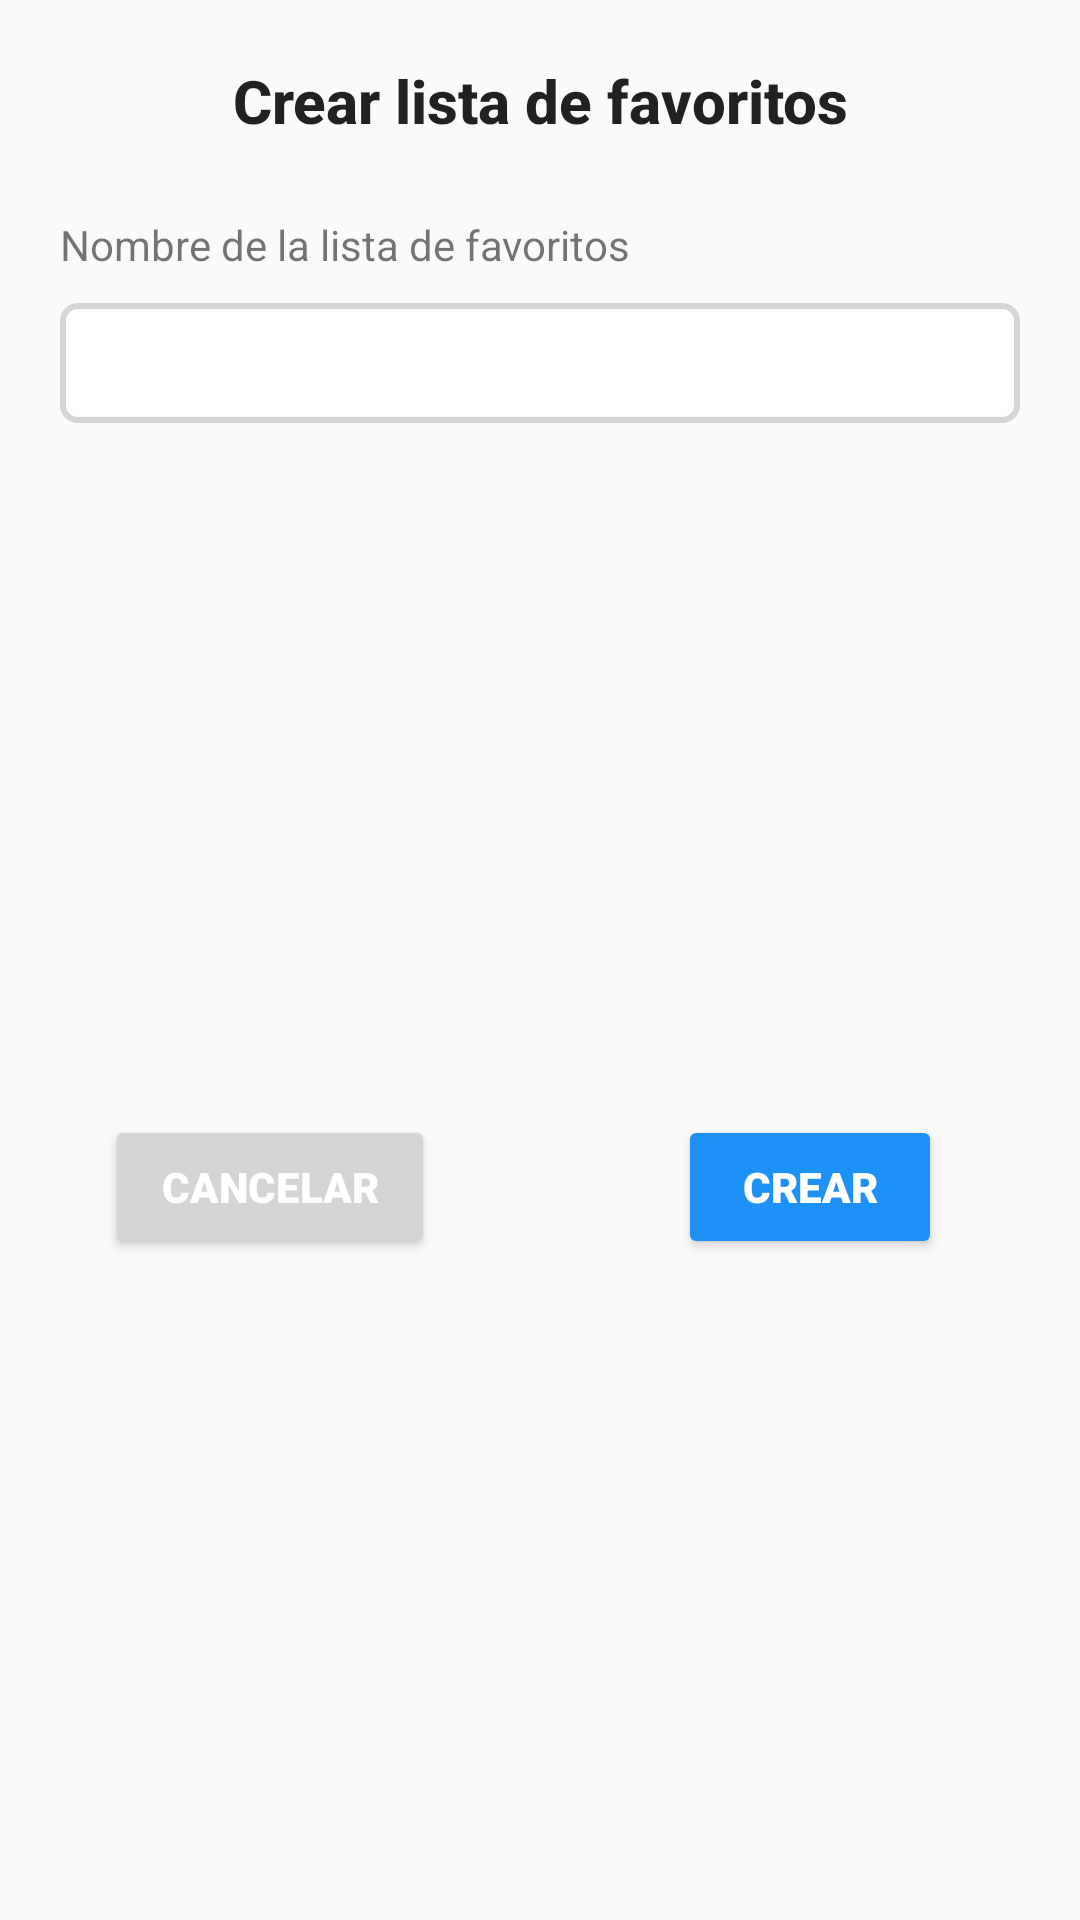

Here is an Android app screen rendered from its layout file. Give the layout XML and the strings, colors and styles it references.
<!-- AndroidManifest.xml: application theme Theme.ImportMAG -->
<!-- res/layout/activity_nueva_lista.xml -->
<?xml version="1.0" encoding="utf-8"?>
<androidx.constraintlayout.widget.ConstraintLayout xmlns:android="http://schemas.android.com/apk/res/android"
    xmlns:app="http://schemas.android.com/apk/res-auto"
    xmlns:tools="http://schemas.android.com/tools"
    android:layout_width="match_parent"
    android:layout_height="wrap_content"
    tools:context=".Activities.NuevaListaActivity">
    <TextView
        android:id="@+id/textView7"
        style="@style/TextAppearance.AppCompat.Title"
        android:layout_width="wrap_content"
        android:layout_height="wrap_content"
        android:layout_marginTop="20dp"
        android:text="@string/crearListFav"
        android:textStyle="bold"
        app:layout_constraintEnd_toEndOf="parent"
        app:layout_constraintStart_toStartOf="parent"
        app:layout_constraintTop_toTopOf="parent" />

    <TextView
        android:id="@+id/textView8"
        android:layout_width="wrap_content"
        android:layout_height="wrap_content"
        android:layout_marginStart="20dp"
        android:layout_marginTop="25dp"
        android:text="@string/nomlistadefavs"
        app:layout_constraintStart_toStartOf="parent"
        app:layout_constraintTop_toBottomOf="@+id/textView7" />

    <EditText
        android:id="@+id/edtxtCrearListFav"
        android:layout_width="match_parent"
        android:layout_height="40dp"
        android:layout_marginStart="20dp"
        android:layout_marginTop="10dp"
        android:layout_marginEnd="20dp"
        android:background="@drawable/forma_campotexto"
        android:inputType="textPersonName"
        android:textAlignment="center"
        app:layout_constraintEnd_toEndOf="parent"
        app:layout_constraintStart_toStartOf="@+id/textView8"
        app:layout_constraintTop_toBottomOf="@+id/textView8" />

    <Button
        android:id="@+id/btnCancelar"
        android:layout_width="wrap_content"
        android:layout_height="wrap_content"
        android:layout_marginTop="30dp"
        android:layout_marginBottom="20dp"
        android:backgroundTint="@color/reacoff"
        android:contentDescription="@string/sinnombre"
        android:fontFamily="sans-serif-black"
        android:textColor="@color/white"
        android:scaleType="fitCenter"
        android:text="  Cancelar  "
        app:layout_constraintBottom_toBottomOf="parent"
        app:layout_constraintEnd_toStartOf="@+id/textView10"
        app:layout_constraintStart_toStartOf="parent"
        app:layout_constraintTop_toBottomOf="@+id/edtxtCrearListFav" />

    <TextView
        android:id="@+id/textView10"
        android:layout_width="wrap_content"
        android:layout_height="wrap_content"
        android:layout_marginTop="30dp"
        android:text=""
        app:layout_constraintEnd_toEndOf="parent"
        app:layout_constraintStart_toStartOf="parent"
        app:layout_constraintTop_toBottomOf="@+id/edtxtCrearListFav" />

    <Button
        android:id="@+id/btnCrearListNew"
        android:layout_width="wrap_content"
        android:layout_height="wrap_content"
        android:layout_marginTop="30dp"
        android:layout_marginBottom="20dp"
        android:backgroundTint="@color/azulIntenso"
        android:contentDescription="@string/sinnombre"
        android:fontFamily="sans-serif-black"
        android:textColor="@color/white"
        android:scaleType="fitCenter"
        android:text="  CREAR  "
        app:layout_constraintBottom_toBottomOf="parent"
        app:layout_constraintEnd_toEndOf="parent"
        app:layout_constraintStart_toEndOf="@+id/textView10"
        app:layout_constraintTop_toBottomOf="@+id/edtxtCrearListFav" />

</androidx.constraintlayout.widget.ConstraintLayout>
<!-- resources referenced by this layout -->
<resources>
  <color name="azulIntenso">#1E91F6</color>
  <color name="reacoff">#D5D5D5</color>
  <color name="white">#FFFFFF</color>
  <!-- drawable forma_campotexto (drawable-v24) -->
  <?xml version="1.0" encoding="utf-8"?>
  <shape xmlns:android="http://schemas.android.com/apk/res/android">
      <solid android:color="@color/white"/>
      <corners     android:radius="5dp"/>
      <stroke
          android:color="@color/reacoff"
          android:width="2dp"/>
  
  </shape>
  <string name="crearListFav">Crear lista de favoritos</string>
  <string name="nomlistadefavs">Nombre de la lista de favoritos</string>
  <string name="sinnombre" />
  <style name="Theme.ImportMAG" parent="Theme.MaterialComponents.Light.Bridge">
          
  
          <item name="android:statusBarColor">@color/white</item>
          <item name="android:windowLightStatusBar">true</item>
          <item name="android:navigationBarColor">#FFFFFF</item>
          <item name="windowNoTitle">true</item>
          <item name="android:windowLightNavigationBar">true</item>
  
          <item name="colorPrimary">@color/azulclaroimport</item>
          
          <item name="colorPrimaryDark">@color/colorPrimaryDark</item>
          
          <item name="colorAccent">@color/azulclaroimport</item>
  
  
  
      </style>
  <color name="azulclaroimport">#4ca2ca</color>
  <color name="colorPrimaryDark">#272626</color>
</resources>
